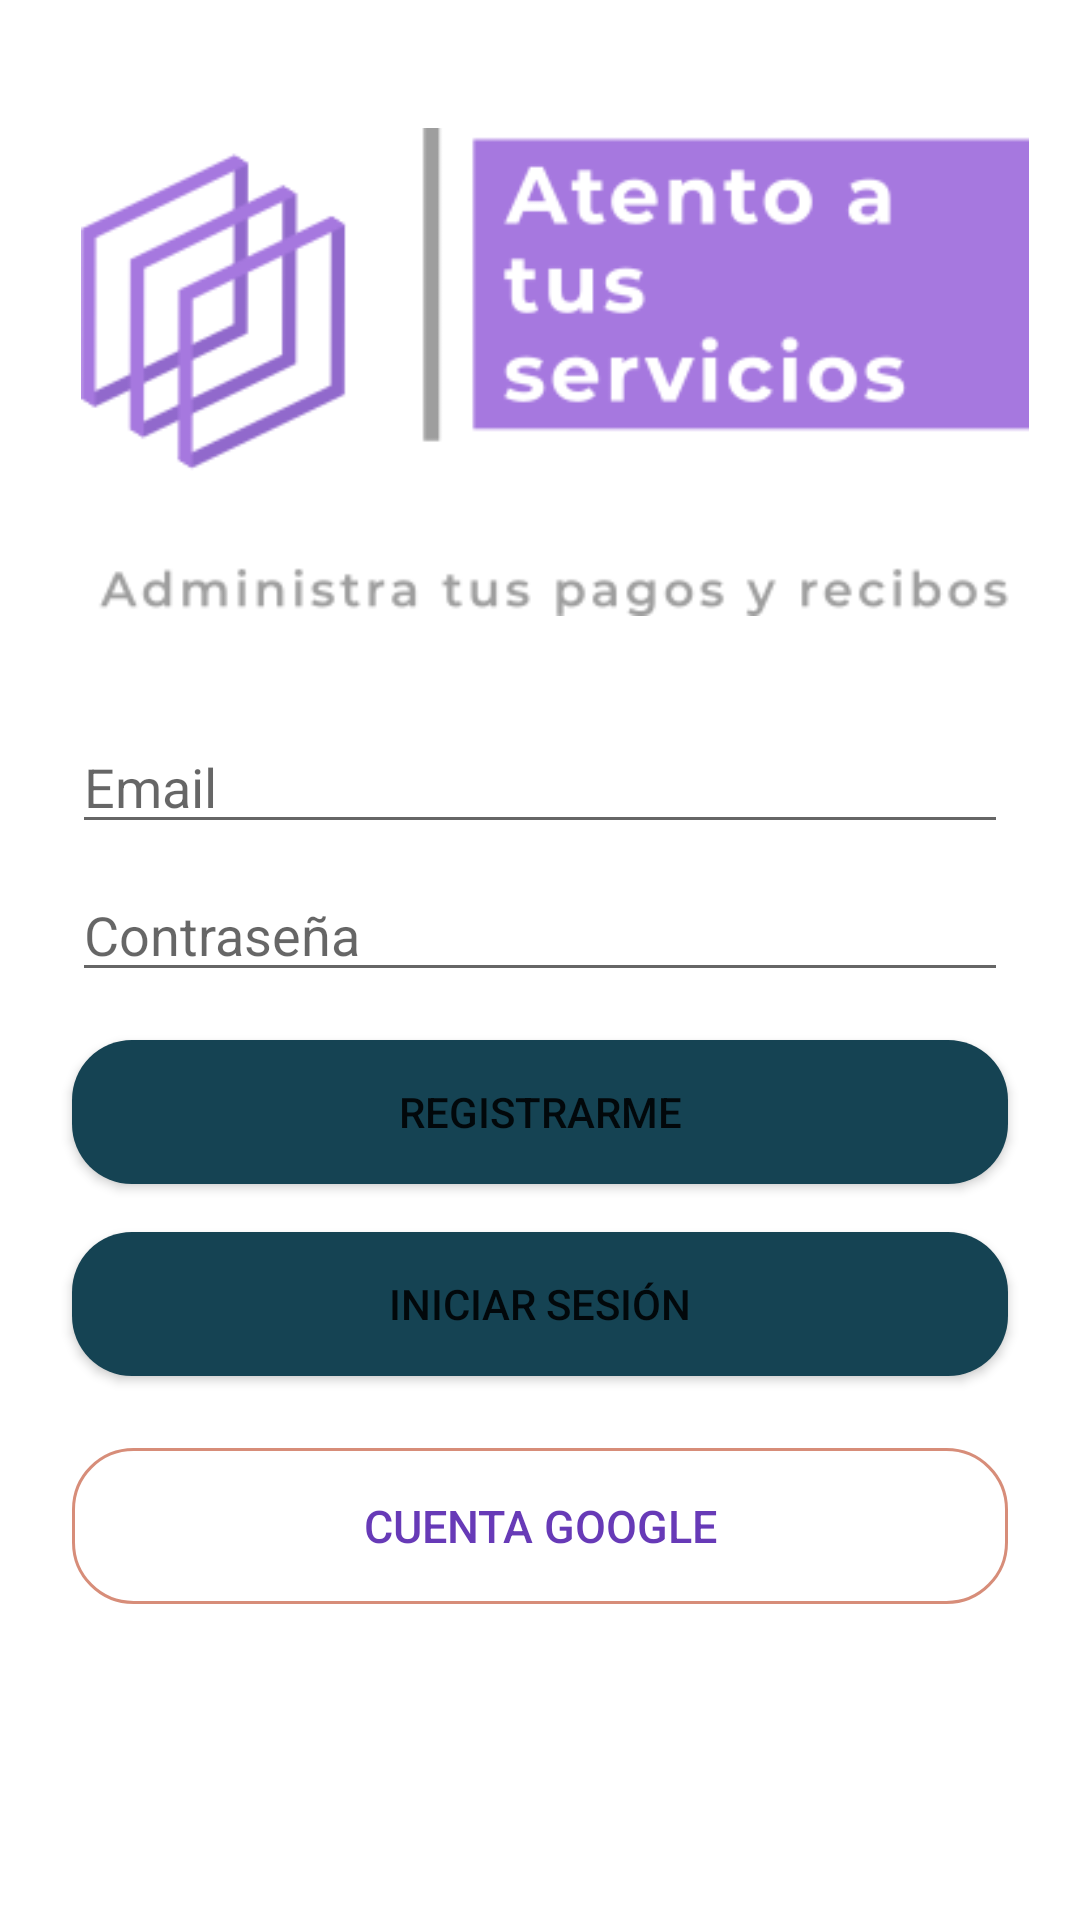

Here is an Android app screen rendered from its layout file. Give the layout XML and the strings, colors and styles it references.
<!-- AndroidManifest.xml: application theme Theme.AppMovil -->
<!-- res/layout/activity_main.xml -->
<?xml version="1.0" encoding="utf-8"?>
<androidx.constraintlayout.widget.ConstraintLayout xmlns:android="http://schemas.android.com/apk/res/android"
    xmlns:app="http://schemas.android.com/apk/res-auto"
    xmlns:tools="http://schemas.android.com/tools"
    android:layout_width="match_parent"
    android:layout_height="match_parent"
    tools:context=".MainActivity">


    <Button
        android:id="@+id/buttonRegistrarme"
        android:layout_width="match_parent"
        android:layout_height="wrap_content"
        android:layout_marginStart="24dp"
        android:layout_marginTop="16dp"
        android:layout_marginEnd="24dp"
        android:background="@drawable/boton_redondo"
        android:text="Registrarme"
        app:layout_constraintEnd_toEndOf="parent"
        app:layout_constraintHorizontal_bias="0.0"
        app:layout_constraintStart_toStartOf="parent"
        app:layout_constraintTop_toBottomOf="@+id/textoContra" />

    <Button
        android:id="@+id/buttonIniciarSesion"
        android:layout_width="match_parent"
        android:layout_height="48dp"
        android:layout_marginStart="24dp"
        android:layout_marginTop="16dp"
        android:layout_marginEnd="24dp"
        android:background="@drawable/boton_redondo"
        android:text="Iniciar Sesión"
        app:layout_constraintEnd_toEndOf="parent"
        app:layout_constraintHorizontal_bias="0.0"
        app:layout_constraintStart_toStartOf="parent"
        app:layout_constraintTop_toBottomOf="@+id/buttonRegistrarme" />

    <ImageView
        android:id="@+id/imageView"
        android:layout_width="316dp"
        android:layout_height="200dp"
        android:layout_marginStart="27dp"
        android:layout_marginTop="24dp"
        android:layout_marginEnd="27dp"
        app:layout_constraintEnd_toEndOf="parent"
        app:layout_constraintHorizontal_bias="0.0"
        app:layout_constraintStart_toStartOf="parent"
        app:layout_constraintTop_toTopOf="parent"
        app:srcCompat="@drawable/logo5" />

    <EditText
        android:id="@+id/textoEmail"
        android:layout_width="match_parent"
        android:layout_height="wrap_content"
        android:layout_marginStart="24dp"
        android:layout_marginTop="16dp"
        android:layout_marginEnd="24dp"
        android:ems="10"
        android:hint="Email"
        android:inputType="textEmailAddress"
        app:layout_constraintEnd_toEndOf="parent"
        app:layout_constraintStart_toStartOf="parent"
        app:layout_constraintTop_toBottomOf="@+id/imageView" />

    <EditText
        android:id="@+id/textoContra"
        android:layout_width="match_parent"
        android:layout_height="wrap_content"
        android:layout_marginStart="24dp"
        android:layout_marginTop="8dp"
        android:layout_marginEnd="24dp"
        android:ems="10"
        android:hint="Contraseña"
        android:inputType="textPassword"
        app:layout_constraintEnd_toEndOf="parent"
        app:layout_constraintStart_toStartOf="parent"
        app:layout_constraintTop_toBottomOf="@+id/textoEmail" />

    <ImageView
        android:id="@+id/imageView2"
        android:layout_width="43dp"
        android:layout_height="35dp"
        android:layout_marginStart="32dp"
        app:layout_constraintBottom_toBottomOf="@+id/buttonGoogle"
        app:layout_constraintStart_toStartOf="@+id/buttonGoogle"
        app:layout_constraintTop_toTopOf="@+id/buttonGoogle"
        app:layout_constraintVertical_bias="0.529"
        app:srcCompat="@drawable/googleg_standard_color_18" />

    <Button
        android:id="@+id/buttonGoogle"
        android:layout_width="match_parent"
        android:layout_height="52dp"
        android:layout_marginStart="24dp"
        android:layout_marginTop="24dp"
        android:layout_marginEnd="24dp"
        android:background="@drawable/boton_redondo_google"
        android:drawableStart="@drawable/googleg_standard_color_18"
        android:text="Cuenta Google"

        android:textColor="#673AB7"
        android:textSize="15dp"
        app:layout_constraintEnd_toEndOf="parent"
        app:layout_constraintStart_toStartOf="parent"
        app:layout_constraintTop_toBottomOf="@+id/buttonIniciarSesion" />


</androidx.constraintlayout.widget.ConstraintLayout>
<!-- resources referenced by this layout -->
<resources>
  <!-- drawable boton_redondo (drawable) -->
  <?xml version="1.0" encoding="utf-8"?>
  <shape xmlns:android="http://schemas.android.com/apk/res/android">
      <corners android:radius="20dp"></corners>
      <solid android:color="#FF154353"></solid>
  </shape>
  <!-- drawable boton_redondo_google (drawable) -->
  <?xml version="1.0" encoding="utf-8"?>
  <shape xmlns:android="http://schemas.android.com/apk/res/android">
      <corners android:radius="20dp"></corners>
      <solid android:color="#00FFFFFF"></solid>
      <stroke
          android:width="1dp"
          android:color="#d78d79" />
  </shape>
  <!-- drawable logo5: png bitmap (drawable, 14336 bytes) -->
  <style name="Theme.AppMovil" parent="Theme.MaterialComponents.DayNight.DarkActionBar">
          
          <item name="colorPrimary">@color/purple_500</item>
          <item name="colorPrimaryVariant">@color/purple_700</item>
          <item name="colorOnPrimary">@color/white</item>
          
          <item name="colorSecondary">@color/teal_200</item>
          <item name="colorSecondaryVariant">@color/teal_700</item>
          <item name="colorOnSecondary">@color/black</item>
          
          <item name="android:statusBarColor" tools:targetApi="l">?attr/colorPrimaryVariant</item>
          
      </style>
  <color name="purple_500">#FF6200EE</color>
  <color name="purple_700">#FF3700B3</color>
  <color name="white">#FFFFFFFF</color>
  <color name="teal_200">#FF03DAC5</color>
  <color name="teal_700">#FF018786</color>
  <color name="black">#FF000000</color>
</resources>
